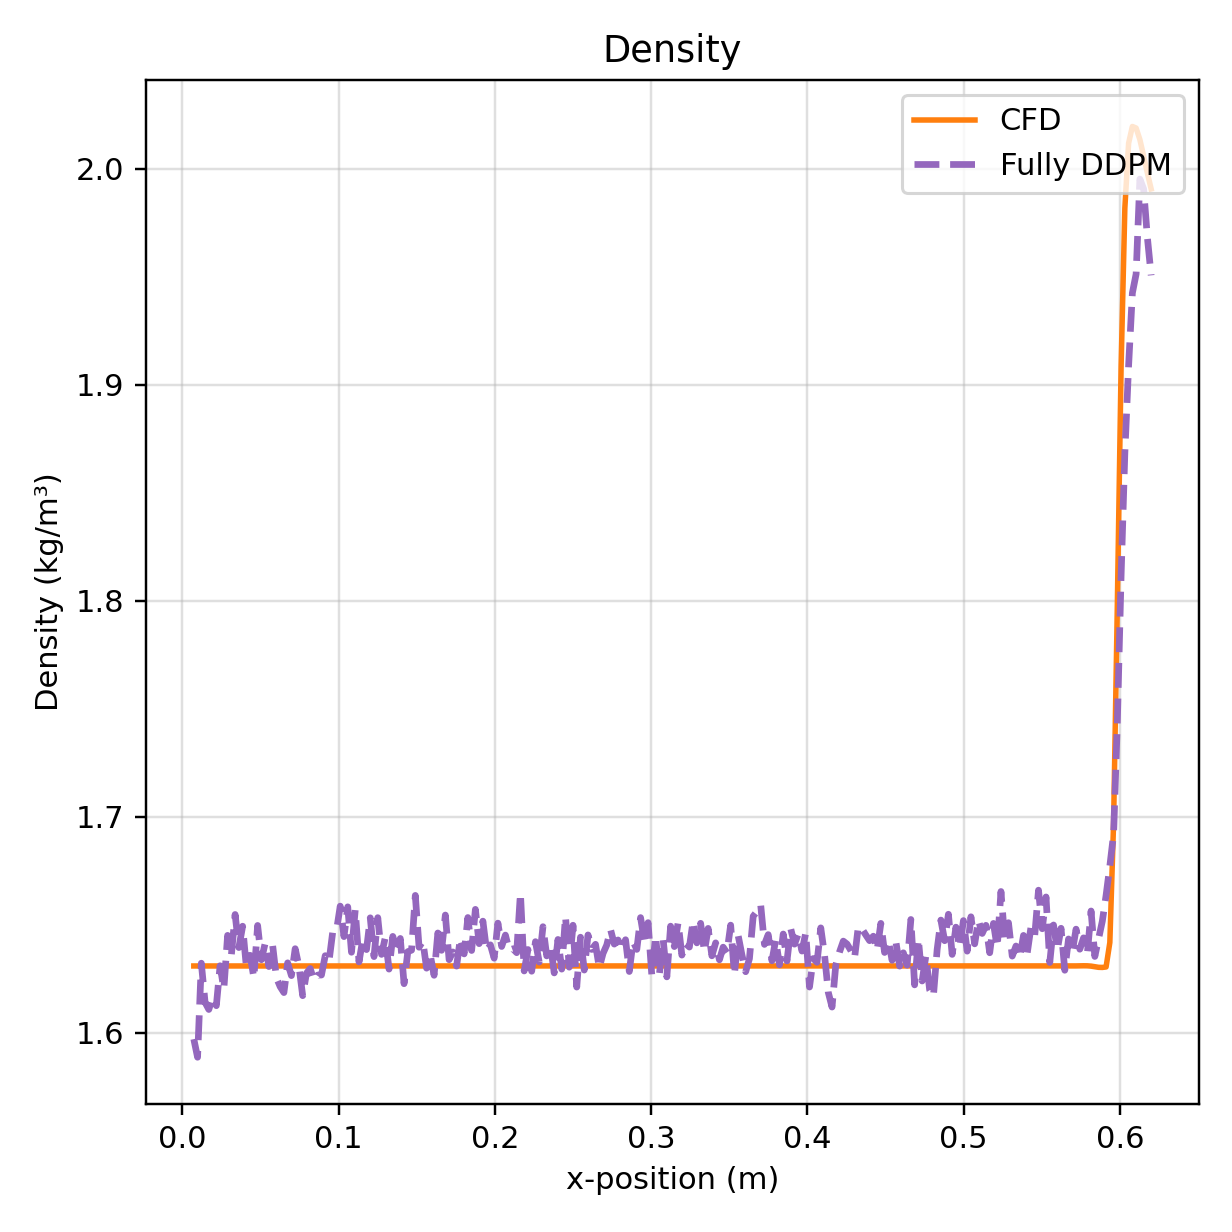

Source data for this figure (header and first rows):
x, npz, vtu
7.279843557626008987e-03, 1.597082495689392090e+00, 1.630947947502136230e+00
9.682667719236776743e-03, 1.588693261146545410e+00, 1.630947947502136230e+00
1.208549188084754276e-02, 1.632229447364807129e+00, 1.630947947502136453e+00
1.448831604245830879e-02, 1.614083647727966309e+00, 1.630947947502136230e+00
1.689114020406907654e-02, 1.610806941986083984e+00, 1.630947947502136230e+00
1.929396436567984430e-02, 1.616513848304748535e+00, 1.630947947502136453e+00
2.169678852729060858e-02, 1.612556695938110352e+00, 1.630947947502136230e+00
2.409961268890137634e-02, 1.631044864654541016e+00, 1.630947947502136230e+00
2.650243685051214410e-02, 1.620287775993347168e+00, 1.630947947502136230e+00
2.890526101212291185e-02, 1.645115733146667480e+00, 1.630947947502136453e+00
3.130808517373367961e-02, 1.635980248451232910e+00, 1.630947947502136230e+00
3.371090933534444389e-02, 1.654777169227600098e+00, 1.630947947502136230e+00
3.611373349695520818e-02, 1.639466524124145508e+00, 1.630947947502136230e+00
3.851655765856597941e-02, 1.649353623390197754e+00, 1.630947947502136230e+00
4.091938182017674369e-02, 1.630352139472961426e+00, 1.630947947502136230e+00
4.332220598178751492e-02, 1.635890960693359375e+00, 1.630947947502136230e+00
4.572503014339827920e-02, 1.625435829162597656e+00, 1.630947947502136230e+00
4.812785430500904349e-02, 1.649706006050109863e+00, 1.630947947502136230e+00
5.053067846661981471e-02, 1.633846402168273926e+00, 1.630947947502136230e+00
5.293350262823057900e-02, 1.641426086425781250e+00, 1.630947947502136230e+00
5.533632678984135023e-02, 1.630674242973327637e+00, 1.630947947502136230e+00
5.773915095145211451e-02, 1.640418052673339844e+00, 1.630947947502136230e+00
6.014197511306287880e-02, 1.625529766082763672e+00, 1.630947947502136230e+00
6.254479927467365696e-02, 1.621369242668151855e+00, 1.630947947502136008e+00
6.494762343628440737e-02, 1.618631720542907715e+00, 1.630947947502136453e+00
6.735044759789518554e-02, 1.632386684417724609e+00, 1.630947947502136230e+00
6.975327175950594982e-02, 1.626479268074035645e+00, 1.630947947502136230e+00
7.215609592111671411e-02, 1.638938546180725098e+00, 1.630947947502136008e+00
7.455892008272747840e-02, 1.630849838256835938e+00, 1.630947947502136230e+00
7.696174424433824268e-02, 1.617195248603820801e+00, 1.630947947502136453e+00
7.936456840594902085e-02, 1.627552628517150879e+00, 1.630947947502136453e+00
8.176739256755978513e-02, 1.629776716232299805e+00, 1.630947947502136230e+00
8.417021672917054942e-02, 1.624277710914611816e+00, 1.630947947502136230e+00
8.657304089078131371e-02, 1.626741886138916016e+00, 1.630947947502136453e+00
8.897586505239207799e-02, 1.626757979393005371e+00, 1.630947947502136230e+00
9.137868921400285616e-02, 1.635712504386901855e+00, 1.630947947502136230e+00
9.378151337561362044e-02, 1.632917046546936035e+00, 1.630947947502136230e+00
9.618433753722438473e-02, 1.646673917770385742e+00, 1.630947947502136230e+00
9.858716169883514902e-02, 1.647315263748168945e+00, 1.630947947502136230e+00
1.009899858604459133e-01, 1.658646583557128906e+00, 1.630947947502136230e+00
1.033928100220566915e-01, 1.644536733627319336e+00, 1.630947947502136230e+00
1.057956341836674558e-01, 1.658317565917968750e+00, 1.630947947502136230e+00
1.081984583452782200e-01, 1.637290954589843750e+00, 1.630947947502136230e+00
1.106012825068889843e-01, 1.656929135322570801e+00, 1.630947947502136230e+00
1.130041066684997486e-01, 1.632819652557373047e+00, 1.630947947502136230e+00
1.154069308301105129e-01, 1.643284797668457031e+00, 1.630947947502136453e+00
1.178097549917212911e-01, 1.638523221015930176e+00, 1.630947947502136230e+00
1.202125791533320553e-01, 1.653239727020263672e+00, 1.630947947502136008e+00
1.226154033149428196e-01, 1.635283470153808594e+00, 1.630947947502136230e+00
1.250182274765535839e-01, 1.653314352035522461e+00, 1.630947947502136230e+00
1.274210516381643621e-01, 1.636304855346679688e+00, 1.630947947502136230e+00
1.298238757997751125e-01, 1.644096374511718750e+00, 1.630947947502136008e+00
1.322266999613858907e-01, 1.629492044448852539e+00, 1.630947947502136453e+00
1.346295241229966411e-01, 1.644632816314697266e+00, 1.630947947502136230e+00
1.370323482846074192e-01, 1.638424515724182129e+00, 1.630947947502136230e+00
1.394351724462181974e-01, 1.643684744834899902e+00, 1.630947947502136230e+00
1.418379966078289478e-01, 1.622740030288696289e+00, 1.630947947502136230e+00
1.442408207694397260e-01, 1.637574791908264160e+00, 1.630947947502136230e+00
1.466436449310504764e-01, 1.638265371322631836e+00, 1.630947947502136230e+00
1.490464690926612545e-01, 1.663615465164184570e+00, 1.630947947502136230e+00
... 196 more rows
